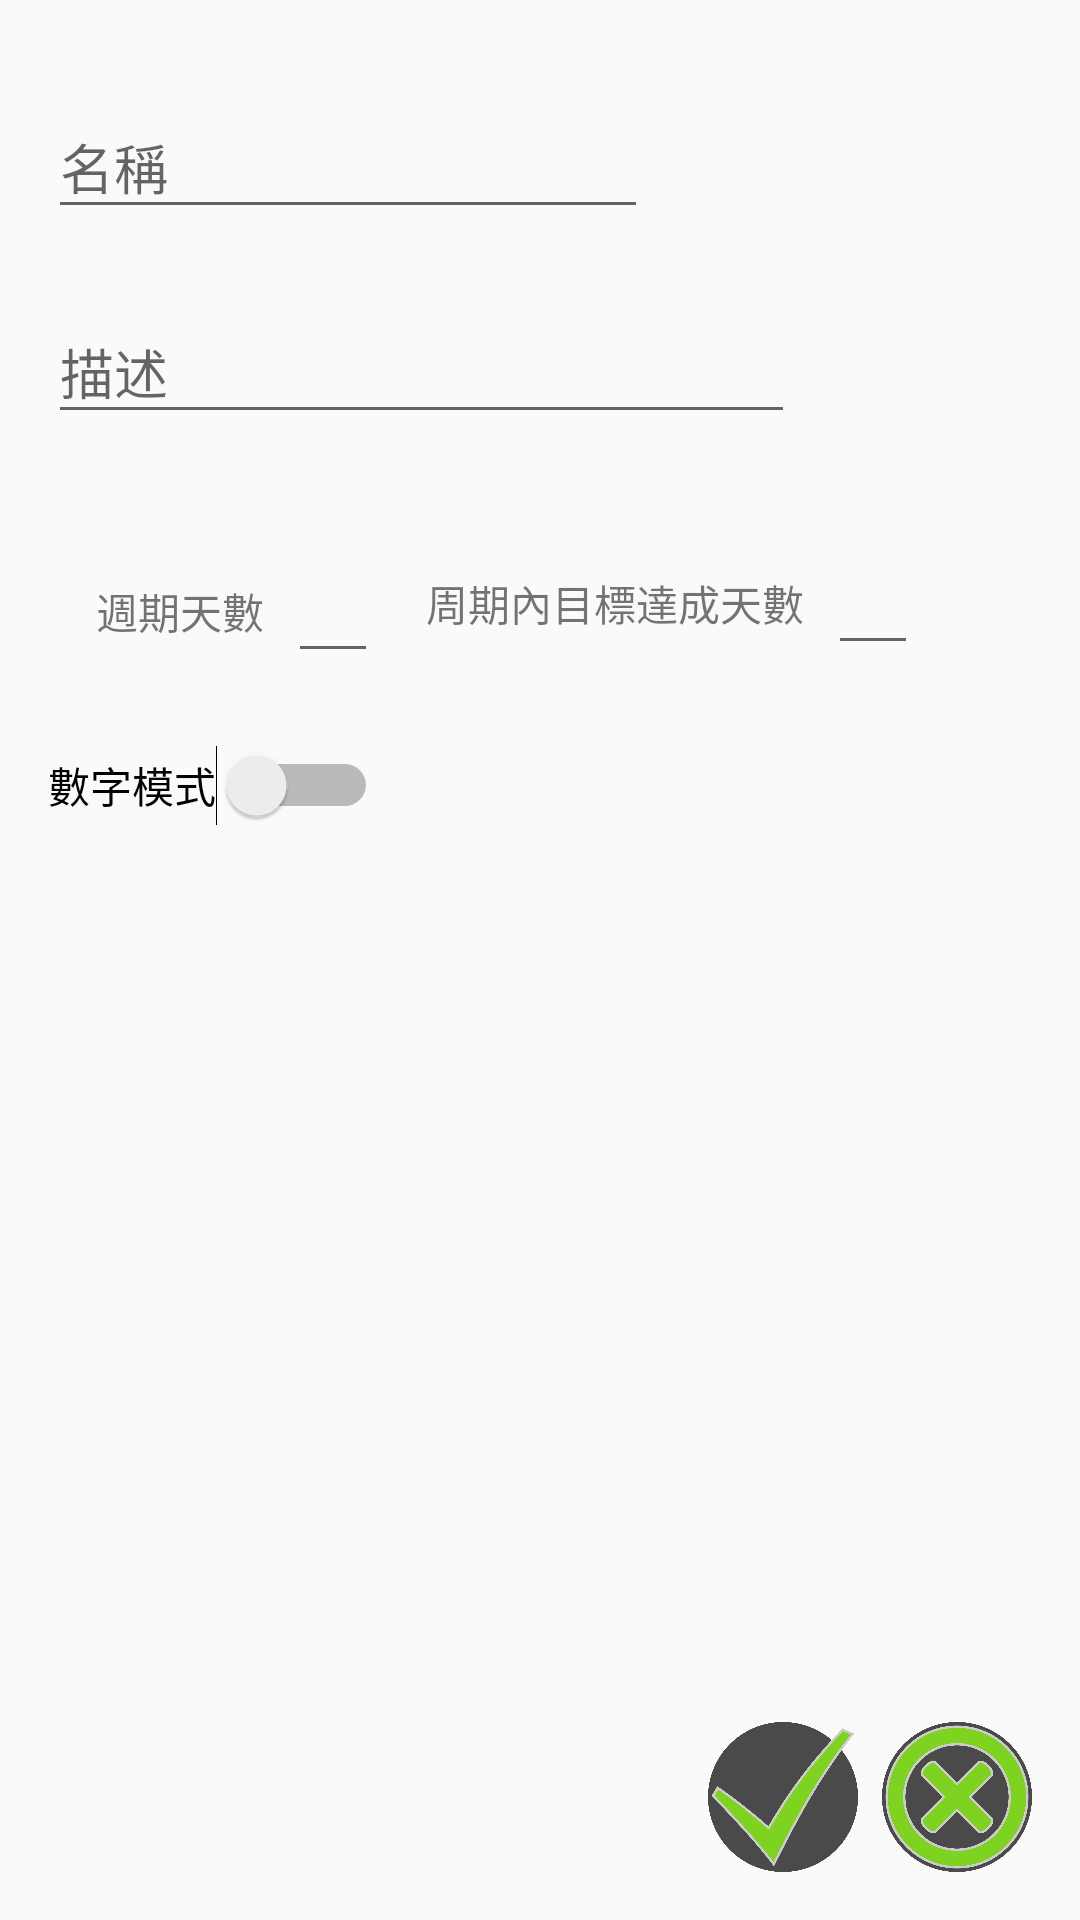

This screen was rendered from an Android layout file. Write that file and the resources it references.
<!-- AndroidManifest.xml: application theme AppTheme -->
<!-- res/layout/create_progress.xml -->
<?xml version="1.0" encoding="utf-8"?>
<androidx.constraintlayout.widget.ConstraintLayout xmlns:android="http://schemas.android.com/apk/res/android"
    xmlns:app="http://schemas.android.com/apk/res-auto"
    xmlns:tools="http://schemas.android.com/tools"
    android:id="@+id/constraint_layout_create_progress"
    android:layout_width="match_parent"
    android:layout_height="match_parent">

    <androidx.constraintlayout.widget.ConstraintLayout
        android:id="@+id/constraintLayout"
        android:layout_width="wrap_content"
        android:layout_height="wrap_content"
        android:layout_marginStart="8dp"
        android:layout_marginLeft="8dp"
        android:layout_marginTop="8dp"
        android:layout_marginEnd="8dp"
        android:layout_marginRight="8dp"
        app:layout_constraintEnd_toEndOf="parent"
        app:layout_constraintHorizontal_bias="0.0"
        app:layout_constraintStart_toStartOf="parent"
        app:layout_constraintTop_toTopOf="parent">

        <com.google.android.material.textfield.TextInputLayout
            android:id="@+id/text_input_title"
            android:layout_width="@dimen/text_input_title_width"
            android:layout_height="wrap_content"
            android:layout_marginStart="8dp"
            android:layout_marginLeft="8dp"
            android:layout_marginTop="16dp"
            app:layout_constraintStart_toStartOf="parent"
            app:layout_constraintTop_toTopOf="parent">

            <com.google.android.material.textfield.TextInputEditText
                android:id="@+id/text_input_progress_title"
                android:layout_width="match_parent"
                android:layout_height="match_parent"
                android:hint="名稱" />

        </com.google.android.material.textfield.TextInputLayout>

        <com.google.android.material.textfield.TextInputLayout
            android:id="@+id/textInputLayout2"
            android:layout_width="249dp"
            android:layout_height="53dp"
            android:layout_marginStart="8dp"
            android:layout_marginLeft="8dp"
            android:layout_marginTop="16dp"
            android:layout_marginEnd="8dp"
            android:layout_marginRight="8dp"
            android:layout_marginBottom="8dp"
            app:layout_constraintBottom_toBottomOf="parent"
            app:layout_constraintEnd_toEndOf="parent"
            app:layout_constraintStart_toStartOf="parent"
            app:layout_constraintTop_toBottomOf="@+id/text_input_title">

            <com.google.android.material.textfield.TextInputEditText
                android:id="@+id/text_input_progress_description"
                android:layout_width="match_parent"
                android:layout_height="wrap_content"
                android:hint="描述" />
        </com.google.android.material.textfield.TextInputLayout>
    </androidx.constraintlayout.widget.ConstraintLayout>

    <androidx.constraintlayout.widget.ConstraintLayout
        android:id="@+id/constraintLayout3"
        android:layout_width="wrap_content"
        android:layout_height="wrap_content"
        android:layout_marginStart="8dp"
        android:layout_marginLeft="8dp"
        android:layout_marginTop="16dp"
        android:layout_marginEnd="8dp"
        android:layout_marginRight="8dp"
        android:layout_marginBottom="8dp"
        app:layout_constraintBottom_toTopOf="@+id/constraintLayout5"
        app:layout_constraintEnd_toEndOf="parent"
        app:layout_constraintHorizontal_bias="0.0"
        app:layout_constraintStart_toStartOf="parent"
        app:layout_constraintTop_toBottomOf="@+id/constraintLayout">

        <androidx.constraintlayout.widget.ConstraintLayout
            android:id="@+id/constraintLayout2"
            android:layout_width="wrap_content"
            android:layout_height="wrap_content"
            android:layout_marginStart="8dp"
            android:layout_marginLeft="8dp"
            android:layout_marginTop="8dp"
            android:layout_marginBottom="8dp"
            app:layout_constraintBottom_toBottomOf="parent"
            app:layout_constraintStart_toStartOf="parent"
            app:layout_constraintTop_toTopOf="parent">

            <TextView
                android:id="@+id/textView"
                android:layout_width="wrap_content"
                android:layout_height="wrap_content"
                android:layout_marginStart="16dp"
                android:layout_marginLeft="16dp"
                android:layout_marginTop="16dp"
                android:text="週期天數"
                app:layout_constraintBottom_toBottomOf="parent"
                app:layout_constraintStart_toStartOf="parent"
                app:layout_constraintTop_toTopOf="parent"
                app:layout_constraintVertical_bias="0.0" />

            <EditText
                android:id="@+id/text_input_progress_period"
                android:layout_width="@dimen/number_input_width"
                android:layout_height="wrap_content"
                android:layout_marginStart="8dp"
                android:layout_marginLeft="8dp"
                android:layout_marginEnd="8dp"
                android:layout_marginRight="8dp"
                android:ems="10"
                android:inputType="numberDecimal"
                app:layout_constraintBottom_toBottomOf="@+id/textView"
                app:layout_constraintEnd_toEndOf="parent"
                app:layout_constraintStart_toEndOf="@+id/textView"
                app:layout_constraintTop_toTopOf="@+id/textView"
                tools:text=" " />
        </androidx.constraintlayout.widget.ConstraintLayout>

        <androidx.constraintlayout.widget.ConstraintLayout
            android:id="@+id/constraintLayout4"
            android:layout_width="wrap_content"
            android:layout_height="wrap_content"
            android:layout_marginStart="8dp"
            android:layout_marginLeft="8dp"
            android:layout_marginTop="8dp"
            android:layout_marginEnd="8dp"
            android:layout_marginRight="8dp"
            android:layout_marginBottom="8dp"
            app:layout_constraintBottom_toBottomOf="parent"
            app:layout_constraintEnd_toEndOf="parent"
            app:layout_constraintStart_toEndOf="@+id/constraintLayout2"
            app:layout_constraintTop_toTopOf="parent">

            <TextView
                android:id="@+id/textView2"
                android:layout_width="wrap_content"
                android:layout_height="wrap_content"
                android:text="周期內目標達成天數"
                app:layout_constraintBottom_toBottomOf="parent"
                app:layout_constraintStart_toStartOf="parent"
                app:layout_constraintTop_toTopOf="parent" />

            <EditText
                android:id="@+id/text_input_progress_target_completed"
                android:layout_width="@dimen/number_input_width"
                android:layout_height="wrap_content"
                android:layout_marginStart="8dp"
                android:layout_marginLeft="8dp"
                android:ems="10"
                android:inputType="number"
                app:layout_constraintBottom_toBottomOf="@+id/textView2"
                app:layout_constraintStart_toEndOf="@+id/textView2"
                app:layout_constraintTop_toTopOf="@+id/textView2" />

        </androidx.constraintlayout.widget.ConstraintLayout>

    </androidx.constraintlayout.widget.ConstraintLayout>

    <androidx.constraintlayout.widget.ConstraintLayout
        android:id="@+id/constraintLayout5"
        android:layout_width="wrap_content"
        android:layout_height="wrap_content"
        android:layout_marginStart="8dp"
        android:layout_marginLeft="8dp"
        android:layout_marginTop="8dp"
        android:layout_marginEnd="1dp"
        android:layout_marginRight="1dp"
        app:layout_constraintEnd_toEndOf="parent"
        app:layout_constraintHorizontal_bias="0.0"
        app:layout_constraintStart_toStartOf="parent"
        app:layout_constraintTop_toBottomOf="@+id/constraintLayout3">

        <Switch
            android:id="@+id/switch_create_view_progress_number_mode"
            android:layout_width="wrap_content"
            android:layout_height="wrap_content"
            android:layout_marginStart="8dp"
            android:layout_marginLeft="8dp"
            android:layout_marginTop="8dp"
            android:layout_marginBottom="8dp"
            android:text="數字模式"
            app:layout_constraintBottom_toBottomOf="parent"
            app:layout_constraintEnd_toEndOf="parent"
            app:layout_constraintHorizontal_bias="0.0"
            app:layout_constraintStart_toStartOf="parent"
            app:layout_constraintTop_toTopOf="parent"

            />

        <EditText
            android:id="@+id/text_input_target_num"
            android:layout_width="@dimen/number_input_width"
            android:layout_height="wrap_content"
            android:layout_marginStart="8dp"
            android:layout_marginLeft="8dp"
            android:ems="10"
            android:inputType="number"
            app:layout_constraintBottom_toBottomOf="@+id/switch_create_view_progress_number_mode"
            app:layout_constraintStart_toEndOf="@+id/textView3"
            app:layout_constraintTop_toTopOf="@+id/switch_create_view_progress_number_mode"
            android:visibility="invisible"
            />

        <TextView
            android:id="@+id/textView3"
            android:layout_width="wrap_content"
            android:layout_height="wrap_content"
            android:layout_marginStart="8dp"
            android:layout_marginLeft="8dp"
            android:text="目標數量"
            app:layout_constraintBottom_toBottomOf="@+id/switch_create_view_progress_number_mode"
            app:layout_constraintStart_toEndOf="@+id/switch_create_view_progress_number_mode"
            app:layout_constraintTop_toTopOf="@+id/switch_create_view_progress_number_mode"
            android:visibility="invisible"
            />
    </androidx.constraintlayout.widget.ConstraintLayout>

    <androidx.constraintlayout.widget.ConstraintLayout
        android:layout_width="match_parent"
        android:layout_height="wrap_content"
        android:layout_marginStart="8dp"
        android:layout_marginLeft="8dp"
        android:layout_marginEnd="8dp"
        android:layout_marginRight="8dp"
        android:layout_marginBottom="8dp"
        app:layout_constraintBottom_toBottomOf="parent"
        app:layout_constraintEnd_toEndOf="parent"
        app:layout_constraintStart_toStartOf="parent">

        <Button
            android:id="@+id/button_create_progress"
            android:layout_width="@dimen/button_diameter"
            android:layout_height="@dimen/button_diameter"
            android:layout_marginEnd="8dp"
            android:layout_marginRight="8dp"
            android:background="@drawable/check_mark"
            app:layout_constraintBottom_toBottomOf="@+id/button_cancel_create_progress"
            app:layout_constraintEnd_toStartOf="@+id/button_cancel_create_progress"
            app:layout_constraintTop_toTopOf="parent" />

        <Button
            android:id="@+id/button_cancel_create_progress"
            android:layout_width="@dimen/button_diameter"
            android:layout_height="@dimen/button_diameter"
            android:layout_marginEnd="8dp"
            android:layout_marginRight="8dp"
            android:layout_marginBottom="8dp"
            android:background="@drawable/cancel"
            app:layout_constraintBottom_toBottomOf="parent"
            app:layout_constraintEnd_toEndOf="parent"
            app:layout_constraintTop_toTopOf="parent" />
    </androidx.constraintlayout.widget.ConstraintLayout>

</androidx.constraintlayout.widget.ConstraintLayout>
<!-- resources referenced by this layout -->
<resources>
  <dimen name="button_diameter">50dp</dimen>
  <dimen name="number_input_width">30dp</dimen>
  <dimen name="text_input_title_width">200dp</dimen>
  <!-- drawable cancel: png bitmap (drawable, 136272 bytes) -->
  <!-- drawable check_mark: png bitmap (drawable, 95058 bytes) -->
  <style name="AppTheme" parent="Theme.AppCompat.Light.DarkActionBar">
          
          <item name="colorPrimary">@color/colorPrimary</item>
          <item name="colorPrimaryDark">@color/colorPrimaryDark</item>
          <item name="colorAccent">@color/colorAccent</item>
      </style>
  <color name="colorPrimary">#2b2b2b</color>
  <color name="colorPrimaryDark">#000000</color>
  <color name="colorAccent">#b7004a</color>
</resources>
